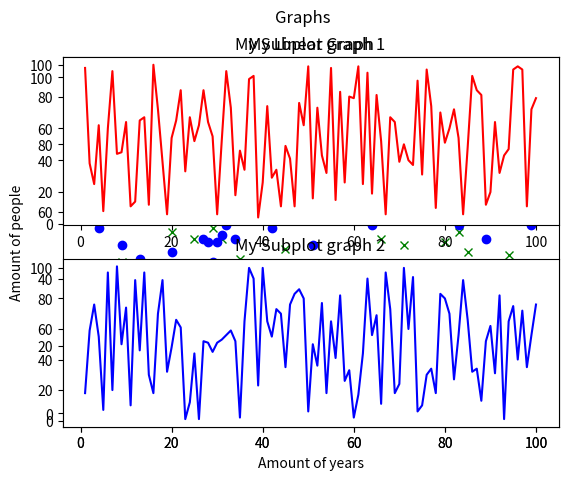

Python code for this plot:
from matplotlib import pyplot as plt
import random

#create a arrays
x = [i for i in range(1,101)]
y_1 = []
y_2= []
for i in range (100):
    y_1.append(random.randint(1,101))
    y_2.append(random.randint(1,101))
#add colour and the shape
plt.plot(x,y_1,'gx',x,y_2,'bo')
plt.title('My Linear Graph')
plt.xlabel('Amount of years')
plt.ylabel('Amount of people')
plt.show()

#subplot
plt.subplot(2,1,1)
plt.title('My Subplot graph 1')
plt.plot(x,y_1,'r')
plt.subplot(2,1,2)
plt.title('My Subplot graph 2')
plt.plot(x,y_2,'b')
plt.suptitle('Graphs')
plt.show()

#dots
# plt.scatter(x,y_1)
# plt.show()

#different way of plotting
# lines = plt.plot(x,y_1)
# plt.setp(lines, linewidth=5, color='g')
# plt.show()


